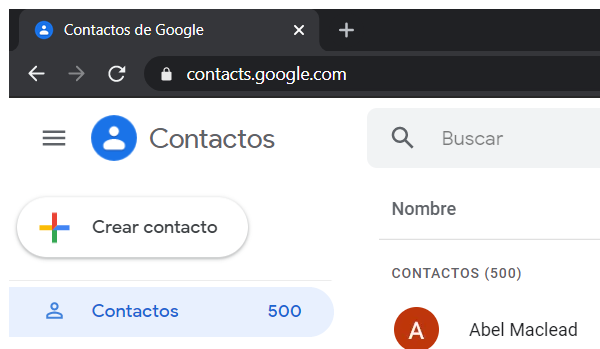
Task: Migracion de un perfil de facebook a la red social WT Social.
Workflow: CargarGoogleContacts

Step 1: Attach Browser 'chrome.exe Contactos' in window 'Contactos de Google' (chrome.exe)

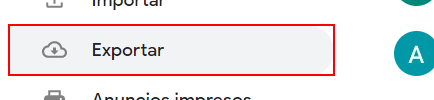
Step 2: click on the link 'Exportar'

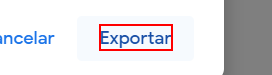
Step 3: click on the element 'Exportar'

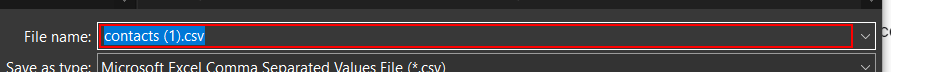
Step 4: Set Text 'ToolbarWindow32' in window 'Save As' (chrome.exe)

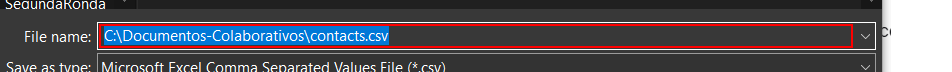
Step 5: type a value in window 'Save As' (chrome.exe)